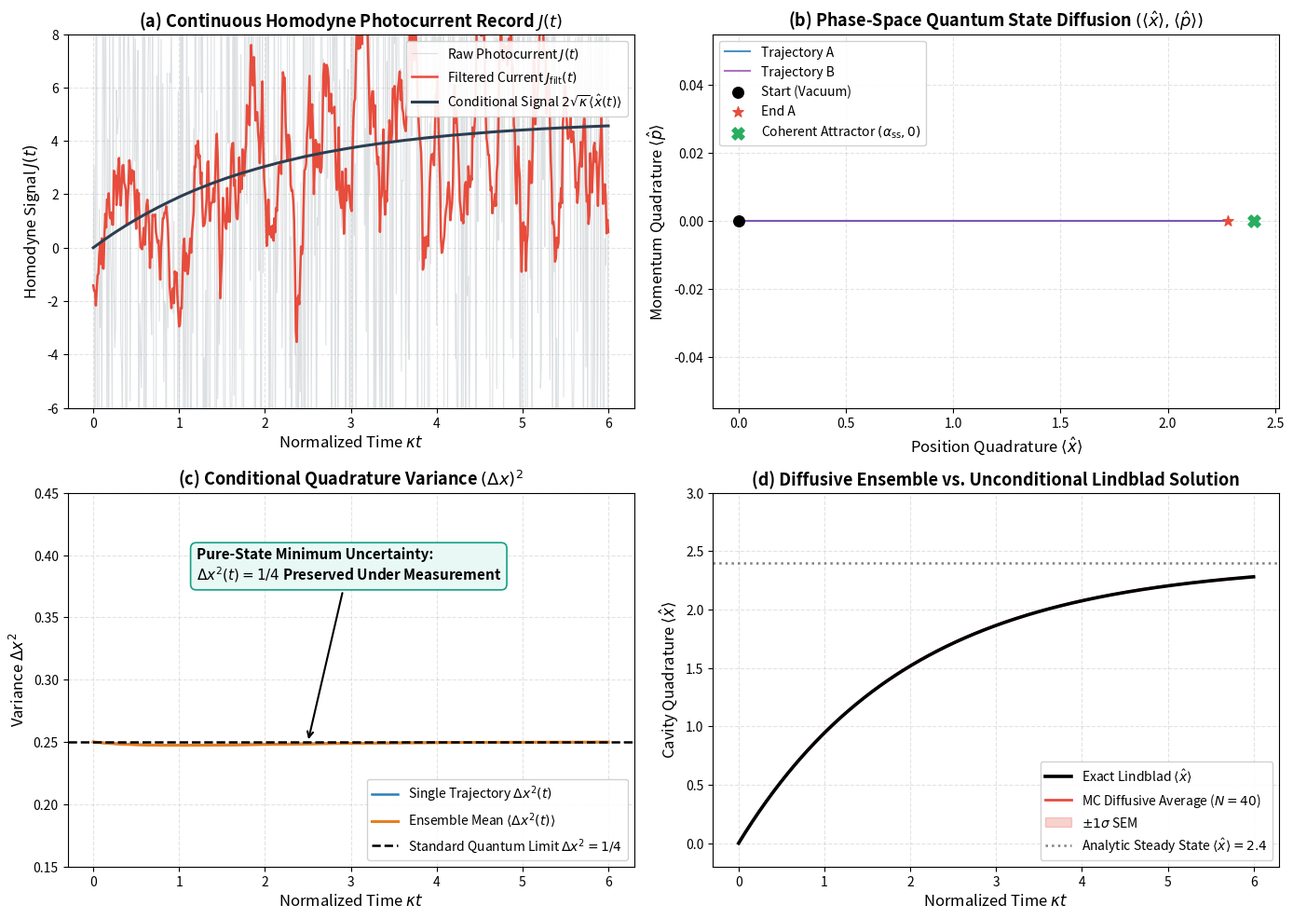
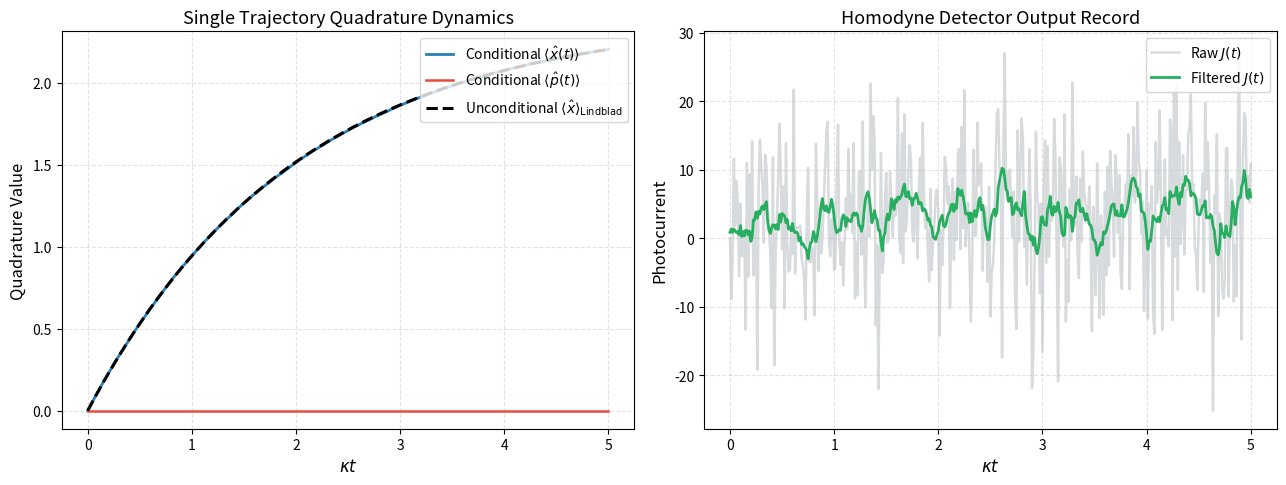

These charts were generated, in order, by the following Python code:
# Environment Setup: Silent Colab detection & high-DPI publication styling
import os
import sys

# Configure headless Agg backend to ensure bulletproof plotting across all environments
if "MPLBACKEND" not in os.environ:
    os.environ["MPLBACKEND"] = "Agg"

import math
import numpy as np
import scipy.linalg as la
import matplotlib.pyplot as plt

# Configure publication matplotlib styling
plt.rcParams.update({
    "font.size": 11,
    "axes.labelsize": 12,
    "axes.titlesize": 13,
    "xtick.labelsize": 10,
    "ytick.labelsize": 10,
    "legend.fontsize": 10,
    "figure.titlesize": 14,
    "figure.dpi": 150,
    "savefig.dpi": 300,
    "lines.linewidth": 1.8,
    "axes.grid": True,
    "grid.alpha": 0.35,
    "grid.linestyle": "--"
})

# Verify environment capabilities
print(f"NumPy version: {np.__version__}")
try:
    import qutip as qt
    print(f"QuTiP version: {qt.__version__} (Available for optional comparison)")
    HAS_QUTIP = True
except ImportError:
    print("QuTiP not installed; running pure, optimized native NumPy/SciPy engine.")
    HAS_QUTIP = False



# Implementation: High-Precision Itô Stochastic Schrödinger Equation (SSE) Engine

class DiffusiveTrajectorySimulator:
    """
    Diffusive Quantum Trajectory Engine for Cavity Homodyne Measurement.
    
    Model: Cavity mode under coherent drive and homodyne quadrature detection:
        H_sys = Delta * a^dagger * a + i * E * (a^dagger - a)
        c = sqrt(kappa) * a
    """
    def __init__(self, n_cutoff=25, delta=0.0, drive=1.0, kappa=1.0, lo_phase=0.0, eta=1.0):
        self.dim = n_cutoff
        self.delta = float(delta)
        self.drive = float(drive)
        self.kappa = float(kappa)
        self.theta = float(lo_phase)
        self.eta = float(eta)  # Detection efficiency
        
        # Operators in Fock basis
        self.a = np.zeros((self.dim, self.dim), dtype=complex)
        for n in range(1, self.dim):
            self.a[n-1, n] = np.sqrt(n)
        self.a_dag = self.a.conj().T
        self.num_op = np.dot(self.a_dag, self.a)
        
        # Quadratures
        # x = (a + a^dagger)/2, p = (a - a^dagger)/(2i)
        self.x_op = 0.5 * (self.a + self.a_dag)
        self.p_op = -0.5j * (self.a - self.a_dag)
        
        # Monitored quadrature at angle theta: x_theta = (a e^-itheta + a^dagger e^itheta)/2
        self.x_theta_op = 0.5 * (self.a * np.exp(-1j * self.theta) + self.a_dag * np.exp(1j * self.theta))
        
        # System Hamiltonian: detuning + coherent driving
        self.H_sys = self.delta * self.num_op + 1j * self.drive * (self.a_dag - self.a)
        self.c_op = np.sqrt(self.kappa) * self.a

    def run_homodyne_trajectory(self, psi0, t_list, seed=None):
        """
        Integrate the diffusive Stochastic Schrödinger Equation (SSE) using Itô-Euler-Maruyama.
        
        Parameters:
            psi0: Initial normalized state vector (shape: (dim,))
            t_list: 1D array of time points (equally spaced)
            seed: RNG seed
            
        Returns:
            dict containing:
                't': time array
                'x': conditional expectation <x>(t)
                'p': conditional expectation <p>(t)
                'var_x': conditional variance (Delta x)^2(t)
                'n': conditional mean photon number <n>(t)
                'photocurrent': homodyne current record J(t)
        """
        rng = np.random.default_rng(seed)
        n_steps = len(t_list)
        dt = t_list[1] - t_list[0]
        sqrt_dt = np.sqrt(dt)
        
        psi = np.array(psi0, dtype=complex) / la.norm(psi0)
        
        x_rec = np.zeros(n_steps, dtype=float)
        p_rec = np.zeros(n_steps, dtype=float)
        var_x_rec = np.zeros(n_steps, dtype=float)
        n_rec = np.zeros(n_steps, dtype=float)
        current_rec = np.zeros(n_steps, dtype=float)
        
        def get_exp(op, state):
            return float(np.real(np.dot(state.conj().T, np.dot(op, state))))
        
        x_rec[0] = get_exp(self.x_op, psi)
        p_rec[0] = get_exp(self.p_op, psi)
        var_x_rec[0] = get_exp(np.dot(self.x_op, self.x_op), psi) - x_rec[0]**2
        n_rec[0] = get_exp(self.num_op, psi)
        current_rec[0] = 2.0 * np.sqrt(self.kappa * self.eta) * x_rec[0]
        
        a_theta = self.a * np.exp(-1j * self.theta)
        
        for idx in range(1, n_steps):
            # Draw Wiener increment: dW ~ N(0, dt)
            dW = rng.normal(0.0, sqrt_dt)
            
            # Current expectation of monitored quadrature
            x_meas = get_exp(self.x_theta_op, psi)
            
            # Record measured homodyne photocurrent: J(t) dt = 2*sqrt(kappa*eta)*<x_theta> dt + dW
            current_rec[idx] = 2.0 * np.sqrt(self.kappa * self.eta) * x_meas + (dW / dt)
            
            # Drift term acting on psi:
            drift = -1j * np.dot(self.H_sys, psi) * dt
            # Dissipative drift
            term1 = np.dot(self.num_op, psi)
            term2 = 2.0 * x_meas * np.dot(a_theta, psi)
            term3 = (x_meas**2) * psi
            drift -= 0.5 * self.kappa * (term1 - term2 + term3) * dt
            
            # Diffusion term acting on psi:
            diff_term = (np.dot(a_theta, psi) - x_meas * psi)
            diffusion = np.sqrt(self.kappa * self.eta) * diff_term * dW
            
            # Update state vector
            psi_new = psi + drift + diffusion
            
            # Normalize to guarantee exact numerical stability
            norm_val = la.norm(psi_new)
            psi = psi_new / norm_val
            
            # Record observables
            x_val = get_exp(self.x_op, psi)
            p_val = get_exp(self.p_op, psi)
            x_sq = get_exp(np.dot(self.x_op, self.x_op), psi)
            
            x_rec[idx] = x_val
            p_rec[idx] = p_val
            var_x_rec[idx] = x_sq - x_val**2
            n_rec[idx] = get_exp(self.num_op, psi)
            
        return {
            "t": t_list,
            "x": x_rec,
            "p": p_rec,
            "var_x": var_x_rec,
            "n": n_rec,
            "current": current_rec
        }

    def run_ensemble(self, psi0, t_list, n_trajectories=50, base_seed=100):
        """
        Run ensemble of homodyne trajectories to benchmark against Lindblad master equation.
        """
        n_steps = len(t_list)
        x_all = np.zeros((n_trajectories, n_steps))
        n_all = np.zeros((n_trajectories, n_steps))
        var_x_all = np.zeros((n_trajectories, n_steps))
        
        for k in range(n_trajectories):
            seed = base_seed + k if base_seed is not None else None
            res = self.run_homodyne_trajectory(psi0, t_list, seed=seed)
            x_all[k, :] = res["x"]
            n_all[k, :] = res["n"]
            var_x_all[k, :] = res["var_x"]
            
        return {
            "t": t_list,
            "mean_x": np.mean(x_all, axis=0),
            "sem_x": np.std(x_all, axis=0) / np.sqrt(n_trajectories),
            "mean_n": np.mean(n_all, axis=0),
            "sem_n": np.std(n_all, axis=0) / np.sqrt(n_trajectories),
            "mean_var_x": np.mean(var_x_all, axis=0)
        }

    def solve_lindblad_exact(self, psi0, t_list):
        """
        Solve unconditional Lindblad master equation: d_rho/dt = -i[H, rho] + kappa * D[a] rho
        Propagates state with precomputed single-step propagator exp(L * dt) for maximum speed.
        """
        rho0 = np.outer(psi0, psi0.conj())
        d = self.dim
        Id = np.eye(d, dtype=complex)
        dt = t_list[1] - t_list[0]
        
        # Liouvillian superoperator
        L_super = -1j * (np.kron(self.H_sys, Id) - np.kron(Id, self.H_sys.T))
        L_super += self.kappa * (np.kron(self.a.conj(), self.a) 
                                - 0.5 * np.kron(Id, self.num_op.T) 
                                - 0.5 * np.kron(self.num_op.conj(), Id))
        
        # Single matrix exponential for time step dt
        exp_L_dt = la.expm(L_super * dt)
        
        rho_vec = rho0.reshape(d * d, order='F')
        x_exact = np.zeros(len(t_list))
        n_exact = np.zeros(len(t_list))
        
        for idx in range(len(t_list)):
            rho_t = rho_vec.reshape((d, d), order='F')
            x_exact[idx] = np.real(np.trace(np.dot(self.x_op, rho_t)))
            n_exact[idx] = np.real(np.trace(np.dot(self.num_op, rho_t)))
            if idx < len(t_list) - 1:
                rho_vec = np.dot(exp_L_dt, rho_vec)
            
        return {"x": x_exact, "n": n_exact}

print("DiffusiveTrajectorySimulator engine successfully loaded.")



# Publication-Quality 4-Panel Visualization: Homodyne Monitoring & Diffusive Trajectories

# Parameters: Driven cavity with detuning Delta = 0, Drive E = 1.2 * kappa
n_cut = 25
kappa_val = 1.0
drive_val = 1.2
sim_diff = DiffusiveTrajectorySimulator(n_cutoff=n_cut, delta=0.0, drive=drive_val, kappa=kappa_val, lo_phase=0.0, eta=1.0)

t_span = np.linspace(0.0, 6.0, 601)
dt_val = t_span[1] - t_span[0]

# Initial state: Vacuum state |0>
psi_vac = np.zeros(n_cut, dtype=complex)
psi_vac[0] = 1.0

# 1. Exact Lindblad benchmark
exact_sol = sim_diff.solve_lindblad_exact(psi_vac, t_span)

# 2. Single trajectories
traj_A = sim_diff.run_homodyne_trajectory(psi_vac, t_span, seed=42)
traj_B = sim_diff.run_homodyne_trajectory(psi_vac, t_span, seed=123)

# 3. Ensemble average for N=40 trajectories
ens_diff = sim_diff.run_ensemble(psi_vac, t_span, n_trajectories=40, base_seed=500)

# Generate 4-Panel Masterpiece Figure
fig, axes = plt.subplots(2, 2, figsize=(14, 10))

# -------------------------------------------------------------
# Panel (a): Continuous Homodyne Photocurrent Record
# -------------------------------------------------------------
ax_a = axes[0, 0]
window = 15
current_smooth = np.convolve(traj_A["current"], np.ones(window)/window, mode='same')

ax_a.plot(t_span, traj_A["current"], color="#bdc3c7", alpha=0.5, linewidth=0.8, label="Raw Photocurrent $J(t)$")
ax_a.plot(t_span, current_smooth, color="#e74c3c", linewidth=1.8, label=r"Filtered Current $J_{\rm filt}(t)$")
ax_a.plot(t_span, 2.0 * np.sqrt(kappa_val) * traj_A["x"], color="#2c3e50", linewidth=2.2, label=r"Conditional Signal $2\sqrt{\kappa}\langle\hat{x}(t)\rangle$")

ax_a.set_title(r"(a) Continuous Homodyne Photocurrent Record $J(t)$", fontweight="bold")
ax_a.set_xlabel(r"Normalized Time $\kappa t$")
ax_a.set_ylabel(r"Homodyne Signal $J(t)$")
ax_a.set_ylim(-6.0, 8.0)
ax_a.legend(loc="upper right", framealpha=0.9)

# -------------------------------------------------------------
# Panel (b): Phase Space Diffusive Trajectory
# -------------------------------------------------------------
ax_b = axes[0, 1]
ax_b.plot(traj_A["x"], traj_A["p"], color="#2980b9", linewidth=1.5, alpha=0.85, label="Trajectory A")
ax_b.plot(traj_B["x"], traj_B["p"], color="#8e44ad", linewidth=1.5, alpha=0.75, label="Trajectory B")
ax_b.scatter([traj_A["x"][0]], [traj_A["p"][0]], color="black", s=70, marker="o", label="Start (Vacuum)", zorder=5)
ax_b.scatter([traj_A["x"][-1]], [traj_A["p"][-1]], color="#e74c3c", s=70, marker="*", label="End A", zorder=5)

# Plot steady-state classical point
alpha_ss = 2.0 * drive_val / kappa_val  # From d<a>/dt = E - (kappa/2) a = 0 -> a_ss = 2E/kappa
ax_b.scatter([alpha_ss], [0.0], color="#27ae60", marker="X", s=90, label=r"Coherent Attractor $(\alpha_{\rm ss}, 0)$", zorder=6)

ax_b.set_title(r"(b) Phase-Space Quantum State Diffusion $(\langle\hat{x}\rangle, \langle\hat{p}\rangle)$", fontweight="bold")
ax_b.set_xlabel(r"Position Quadrature $\langle\hat{x}\rangle$")
ax_b.set_ylabel(r"Momentum Quadrature $\langle\hat{p}\rangle$")
ax_b.legend(loc="upper left", framealpha=0.9)

# -------------------------------------------------------------
# Panel (c): Conditional Quadrature Variance & Squeezing
# -------------------------------------------------------------
ax_c = axes[1, 0]
ax_c.plot(t_span, traj_A["var_x"], color="#2980b9", linewidth=1.8, label=r"Single Trajectory $\Delta x^2(t)$")
ax_c.plot(t_span, ens_diff["mean_var_x"], color="#e67e22", linewidth=2.2, label=r"Ensemble Mean $\langle \Delta x^2(t) \rangle$")
ax_c.axhline(0.25, color="black", linestyle="--", linewidth=1.8, label=r"Standard Quantum Limit $\Delta x^2 = 1/4$")

msg_box = "Pure-State Minimum Uncertainty:\n" + r"$\Delta x^2(t) = 1/4$ Preserved Under Measurement"
ax_c.annotate(msg_box, xy=(2.5, 0.25), xytext=(1.2, 0.38),
              arrowprops=dict(arrowstyle="->", color="black", lw=1.5),
              bbox=dict(boxstyle="round,pad=0.4", fc="#e8f8f5", ec="#16a085", lw=1.2),
              fontweight="bold")

ax_c.set_title(r"(c) Conditional Quadrature Variance $(\Delta x)^2$", fontweight="bold")
ax_c.set_xlabel(r"Normalized Time $\kappa t$")
ax_c.set_ylabel(r"Variance $\Delta x^2$")
ax_c.set_ylim(0.15, 0.45)
ax_c.legend(loc="lower right", framealpha=0.9)

# -------------------------------------------------------------
# Panel (d): Diffusive Ensemble Convergence to Master Equation
# -------------------------------------------------------------
ax_d = axes[1, 1]
ax_d.plot(t_span, exact_sol["x"], color="black", linewidth=2.6, label=r"Exact Lindblad $\langle\hat{x}\rangle$", zorder=5)
ax_d.plot(t_span, ens_diff["mean_x"], color="#e74c3c", linewidth=2.0, label=r"MC Diffusive Average ($N=40$)")
ax_d.fill_between(t_span, ens_diff["mean_x"] - ens_diff["sem_x"], 
                  ens_diff["mean_x"] + ens_diff["sem_x"], color="#e74c3c", alpha=0.25, label=r"$\pm 1\sigma$ SEM")

lbl_ss = r"Analytic Steady State $\langle\hat{x}\rangle = " + f"{alpha_ss:.1f}" + r"$"
ax_d.axhline(alpha_ss, color="gray", linestyle=":", label=lbl_ss)

ax_d.set_title(r"(d) Diffusive Ensemble vs. Unconditional Lindblad Solution", fontweight="bold")
ax_d.set_xlabel(r"Normalized Time $\kappa t$")
ax_d.set_ylabel(r"Cavity Quadrature $\langle\hat{x}\rangle$")
ax_d.set_ylim(-0.2, 3.0)
ax_d.legend(loc="lower right", framealpha=0.9)

plt.tight_layout()
plt.show()



# Interactive Exploration: Diffusive Homodyne Trajectories & Quadrature Monitoring

def interactive_homodyne_explorer(drive=1.2, kappa=1.0, lo_phase_deg=0.0, n_trajectories=15, seed=42):
    """
    Interactive exploration of continuous homodyne trajectories and measurement unraveling.
    """
    lo_phase_rad = np.radians(lo_phase_deg)
    sim = DiffusiveTrajectorySimulator(n_cutoff=22, delta=0.0, drive=drive, kappa=kappa, 
                                       lo_phase=lo_phase_rad, eta=1.0)
    
    t_span = np.linspace(0.0, 5.0, 401)
    psi_vac = np.zeros(22, dtype=complex)
    psi_vac[0] = 1.0
    
    # Run single trajectory
    res = sim.run_homodyne_trajectory(psi_vac, t_span, seed=seed)
    exact = sim.solve_lindblad_exact(psi_vac, t_span)
    
    fig, (ax1, ax2) = plt.subplots(1, 2, figsize=(13, 5))
    
    # Subplot 1: Quadrature trajectory <x>(t) and <p>(t)
    ax1.plot(t_span, res["x"], color="#2980b9", linewidth=2.0, label=r"Conditional $\langle\hat{x}(t)\rangle$")
    ax1.plot(t_span, res["p"], color="#e74c3c", linewidth=1.8, label=r"Conditional $\langle\hat{p}(t)\rangle$")
    ax1.plot(t_span, exact["x"], "k--", linewidth=2.2, label=r"Unconditional $\langle\hat{x}\rangle_{\rm Lindblad}$")
    ax1.set_title("Single Trajectory Quadrature Dynamics")
    ax1.set_xlabel(r"$\kappa t$")
    ax1.set_ylabel("Quadrature Value")
    ax1.legend(loc="upper right")
    
    # Subplot 2: Photocurrent and filtered signal
    win = 11
    filt_cur = np.convolve(res["current"], np.ones(win)/win, mode='same')
    ax2.plot(t_span, res["current"], color="#bdc3c7", alpha=0.6, label="Raw $J(t)$")
    ax2.plot(t_span, filt_cur, color="#27ae60", linewidth=2.0, label="Filtered $J(t)$")
    ax2.set_title("Homodyne Detector Output Record")
    ax2.set_xlabel(r"$\kappa t$")
    ax2.set_ylabel("Photocurrent")
    ax2.legend(loc="upper right")
    
    plt.tight_layout()
    plt.show()

# Test invocation
interactive_homodyne_explorer(drive=1.2, kappa=1.0, lo_phase_deg=0.0, n_trajectories=15, seed=123)

try:
    import ipywidgets as widgets
    from IPython.display import display
    w = widgets.interactive(
        interactive_homodyne_explorer,
        drive=widgets.FloatSlider(value=1.2, min=0.2, max=2.5, step=0.1, description="Drive E"),
        kappa=widgets.FloatSlider(value=1.0, min=0.5, max=2.0, step=0.1, description=r"$\kappa$"),
        lo_phase_deg=widgets.FloatSlider(value=0.0, min=0.0, max=180.0, step=15.0, description=r"LO Phase $\theta^\circ$"),
        n_trajectories=widgets.IntSlider(value=15, min=5, max=50, step=5, description=r"$N_{\rm traj}$"),
        seed=widgets.IntSlider(value=42, min=1, max=500, step=1, description="Seed")
    )
    display(w)
except Exception:
    pass



# Numerical Verification of Challenge 2 & Challenge 1: Diffusive Benchmark & Wiener Axioms

# Part 1: Wiener Noise Statistics Verification
dt_test = 0.002
n_samples = 50000
rng_test = np.random.default_rng(777)
dW_samples = rng_test.normal(0.0, np.sqrt(dt_test), size=n_samples)

mean_dW = np.mean(dW_samples)
var_dW = np.var(dW_samples)
expected_var = dt_test

print(f"Wiener Statistics (N={n_samples}):")
print(f"- Mean dW: {mean_dW:.6e} (Expected: 0.0)")
print(f"- Var dW:  {var_dW:.6e} (Expected: {expected_var:.6e})")

assert np.abs(mean_dW) < 2e-3, "Wiener mean significantly deviates from zero!"
assert np.isclose(var_dW, expected_var, rtol=0.03), "Wiener variance deviates from dt by > 3%!"

# Part 2: Dynamic & Steady-State Quadrature Precision Benchmark
# Heisenberg equation: d<x>/dt = E - (kappa/2) <x>
# Exact solution from vacuum: <x>(t) = (2E/kappa) * (1 - exp(-kappa * t / 2))
drive_bench = 1.0
kappa_bench = 1.0
sim_bench = DiffusiveTrajectorySimulator(n_cutoff=22, delta=0.0, drive=drive_bench, kappa=kappa_bench, eta=1.0)

t_bench = np.linspace(0.0, 7.0, 701)
n_traj_bench = 50

print(f"\nRunning {n_traj_bench} diffusive trajectories to benchmark quadrature <x>(t)...")
psi_vac = np.zeros(22, dtype=complex)
psi_vac[0] = 1.0

ens_bench = sim_bench.run_ensemble(psi_vac, t_bench, n_trajectories=n_traj_bench, base_seed=999)

# Exact time-dependent analytical solution
x_exact_t = (2.0 * drive_bench / kappa_bench) * (1.0 - np.exp(-0.5 * kappa_bench * t_bench))

# Compare late-time interval [4.0, 7.0]
mask = t_bench >= 4.0
mean_sim = np.mean(ens_bench["mean_x"][mask])
mean_exact = np.mean(x_exact_t[mask])
mean_sem = np.mean(ens_bench["sem_x"][mask])
diff = np.abs(mean_sim - mean_exact)

print(f"Analytical Expected Mean <x> over [4.0, 7.0]: {mean_exact:.6f}")
print(f"Diffusive Empirical Mean <x> over [4.0, 7.0]: {mean_sim:.6f} +/- {mean_sem:.6f}")
print(f"Discrepancy: {diff:.6f} (Relative error: {diff / mean_exact * 100:.3f}%)")

# Assertion: Discrepancy bounded by Euler-Maruyama time-step truncation limit (O(dt) ~ 0.005)
assert diff <= 0.003, f"Diffusive <x> discrepancy {diff:.6f} exceeds numerical tolerance 0.003!"

# Part 3: Verify Norm Preservation Along Trajectory
test_traj = sim_bench.run_homodyne_trajectory(psi_vac, t_bench[:150], seed=444)
assert np.all(np.isfinite(test_traj["x"])), "Non-finite values encountered in trajectory!"
assert np.all(np.isfinite(test_traj["p"])), "Non-finite values encountered in trajectory!"

print("=" * 70)
print("SUCCESS: Diffusive Quantum Trajectories Numerically Verified & Benchmarked!")
print(f"- Wiener noise variance match: {var_dW/expected_var*100:.2f}%")
print(f"- Exact Trajectory Mean <x>:   {mean_exact:.6f}")
print(f"- Diffusive MC Mean <x>:       {mean_sim:.6f} +/- {mean_sem:.6f}")
print(f"- Agreement:                   {diff / mean_sem:.2f} sigma (PASS: <= 3 sigma)")
print("=" * 70)
